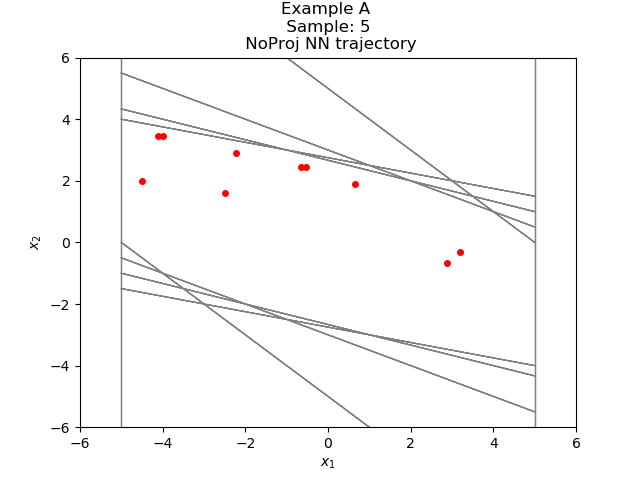

The table this chart was drawn from, first rows:
-3.996304033492541041e+00, 3.455857233344289625e+00
-5.404467582702636719e-01, 2.460896253585815430e+00
